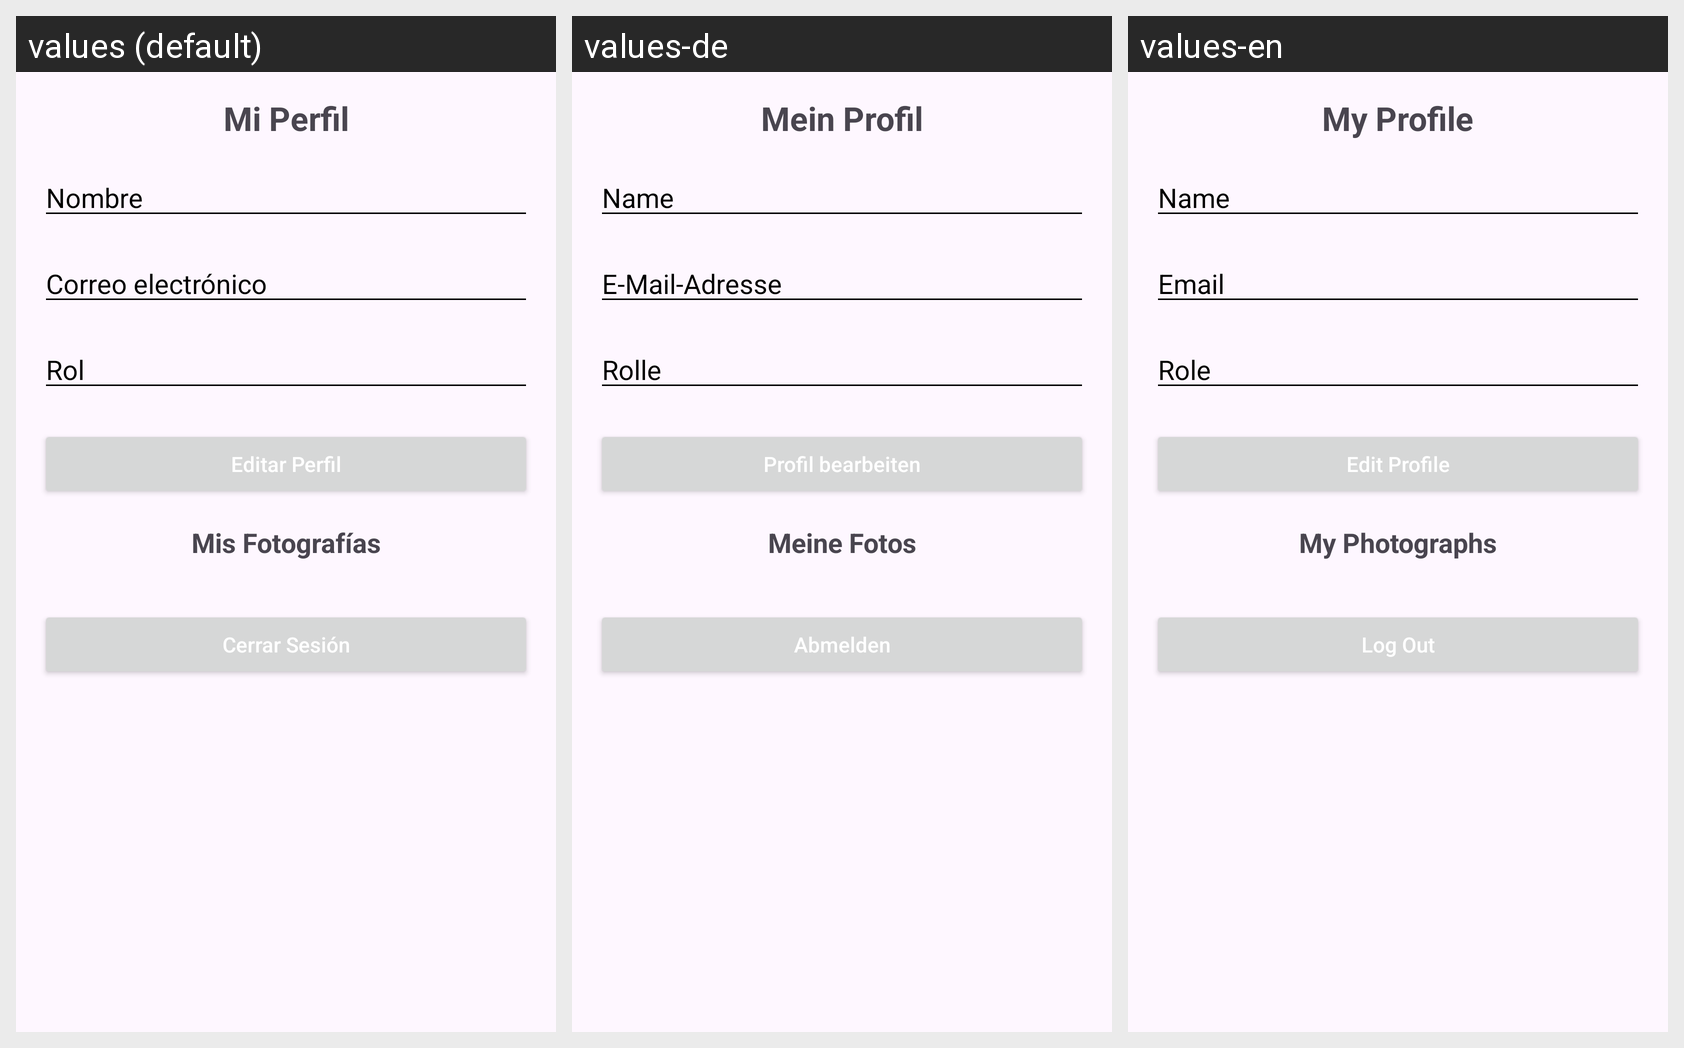

For this localized Android screen grid, give each drawn string resource with its value in every locale shown.
Android screen res/layout/activity_perfil.xml rendered under 3 locales, left to right: values (default), values-de, values-en. Device: Nexus 5 (rendered at 1080×1920; each locale shown at half size, 540×960, under a caption strip naming it); theme Theme.RallyFotografico.
Other locales in the repository, not shown: values-es, values-fr, values-it.
Strings drawn on this screen, with the default value and each locale's value (text and hints the layout hard-codes, and strings that could not be matched under every locale, appear in the picture but are not listed):

titulo_perfil
  values: Mi Perfil
  values-de: Mein Profil
  values-en: My Profile

hint_nombre
  values: Nombre
  values-de: Name
  values-en: Name

hint_email
  values: Correo electrónico
  values-de: E-Mail-Adresse
  values-en: Email

hint_rol
  values: Rol
  values-de: Rolle
  values-en: Role

btn_editar_perfil
  values: Editar Perfil
  values-de: Profil bearbeiten
  values-en: Edit Profile

titulo_mis_fotos
  values: Mis Fotografías
  values-de: Meine Fotos
  values-en: My Photographs

btn_cerrar_sesion
  values: Cerrar Sesión
  values-de: Abmelden
  values-en: Log Out
